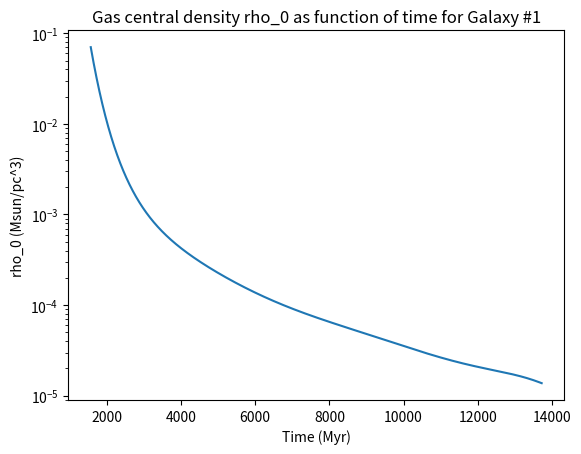
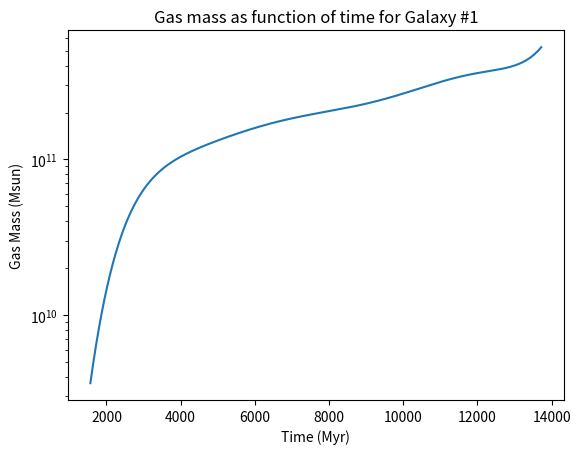
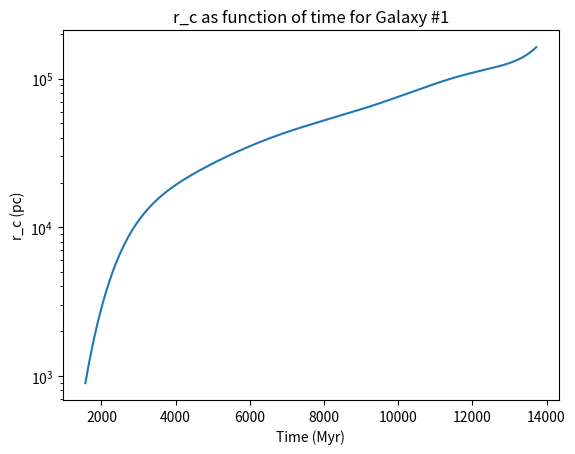

Write Python code to recreate these figures, in order.
#!/Users/<user>/anaconda/envs/py35/bin/python

import numpy as np
import matplotlib.pyplot as plt
import scipy.integrate

galaxy_num = 1
beta = 3./2
#Galaxy #1:
c = [5.55308668e-27, -3.16794807e-22, 7.51187513e-18, -9.59261428e-14, 7.13671421e-10, -3.10964658e-06, 7.48102061e-03,
4.76661860e+00]

def get_stellar_mass(timo):
    return 10**(c[0]*timo**7 + c[1]*timo**6 + c[2]*timo**5 + c[3]*timo**4 + c[4]*timo**3 + c[5]*timo**2 + c[6]*timo +\
            c[7])

def get_z_conv(timo):
    return 7.20196192*(timo/1000)**(-0.59331986) - 1.52145449

def get_eff_rad(timo):
    return 2500.*(get_stellar_mass(timo)/1.e+11)**0.73*(1.+ get_z_conv(timo))**(-0.98)

def integrand(x, r_c):
    return x**2/(1+(x/r_c)**2)**beta
    
def run():
    time = np.linspace(1565.3765, 13722.6728, 5000)
    rho_0 = []
    gas_mass_list = []
    r_c_list = []
    for t in time:
        R_e = get_eff_rad(t)
        r_c = 1.5 * R_e
        r_c_list.append(r_c)
        Mstar = get_stellar_mass(t)
        Mgas = 0.03*Mstar
        gas_mass_list.append(Mgas)
        dens_integral = scipy.integrate.quad(integrand, 0., 400000., args=(r_c))
        rho_0.append(Mgas/(4*np.pi*dens_integral[0]))
    plt.figure()
    plt.semilogy(time, rho_0)
    plt.xlabel('Time (Myr)')
    plt.ylabel('rho_0 (Msun/pc^3)')
    plt.title('Gas central density rho_0 as function of time for Galaxy #1')
    plt.show()
    
    plt.figure()
    plt.semilogy(time, gas_mass_list)
    plt.xlabel('Time (Myr)')
    plt.ylabel('Gas Mass (Msun)')
    plt.title('Gas mass as function of time for Galaxy #1')
    plt.show()

    plt.figure()
    plt.semilogy(time, r_c_list)
    plt.xlabel('Time (Myr)')
    plt.ylabel('r_c (pc)')
    plt.title('r_c as function of time for Galaxy #1')
    plt.show()

if __name__ == '__main__':
    run()
